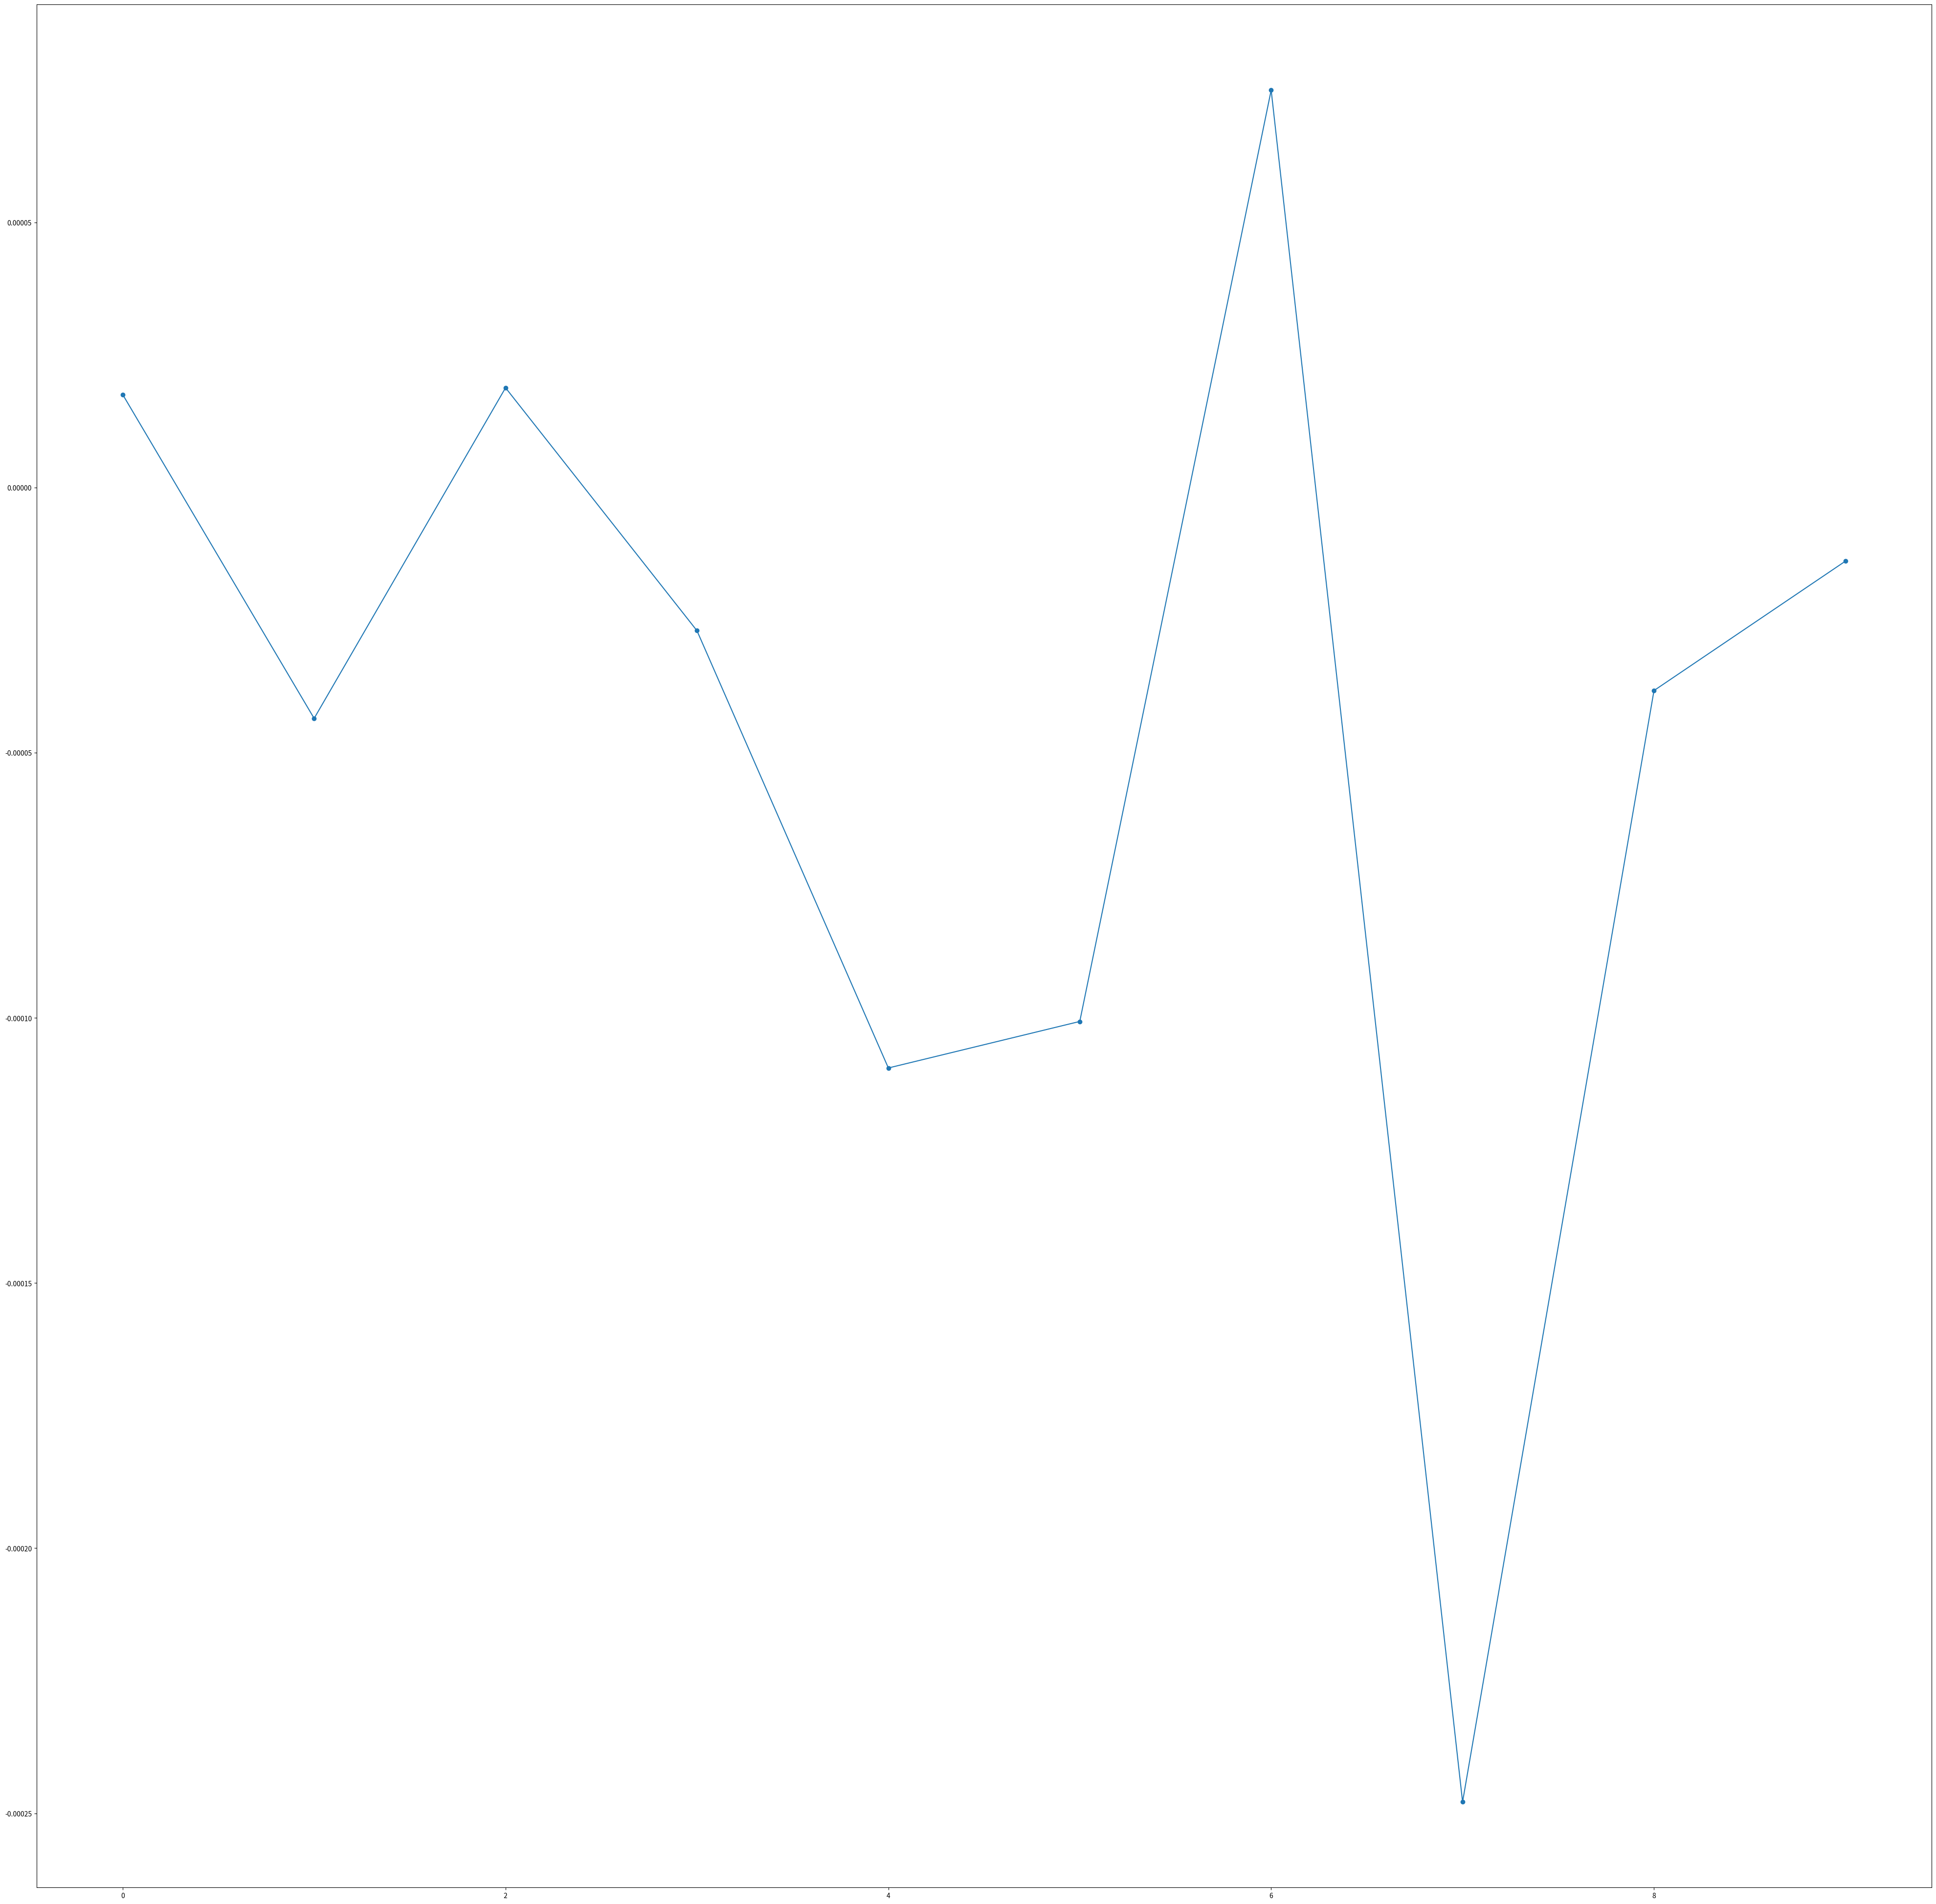

Write Python code to recreate this figure.
import itertools
import time

import matplotlib.pyplot as plt
import numpy as np

CONST_Dimension1 = 2
CONST_Dimension2 = 5
CONST_Dimension3 = 5
CONST_Dimension4 = 5

CONST_FieldMin = -0.001
CONST_FieldMax = 0.001

temp_LagrangianDensity = 5
#arr = np.random.uniform(CONST_FieldMin, CONST_FieldMax, size = (CONST_Dimension1, CONST_Dimension2, CONST_Dimension3, CONST_Dimension4))
map
# a = np.multiply(a, temp_LagrangianDensity)
# print(a)
# sum = a.sum()
# print(sum)
# print(arr)
m = 1
# S = 0
# for t in range(CONST_Dimension1):
#     for x in range(CONST_Dimension2):
#         for y in range(CONST_Dimension3):
#             for z in range(CONST_Dimension4):
#                 tFactor = (arr[t+1, x, y, z] if t < CONST_Dimension1 - 1 else 0) + (arr[t-1, x, y, z] if t > 0 else 0) - (2 * arr[t,x,y,z])
#                 xFactor = (arr[t, x+1, y, z] if x < CONST_Dimension2 - 1 else 0) + (arr[t, x-1, y, z] if x > 0 else 0) - (2 * arr[t,x,y,z])
#                 yFactor = (arr[t, x, y+1, z] if y < CONST_Dimension3 - 1 else 0) + (arr[t, x, y-1, z] if y > 0 else 0) - (2 * arr[t,x,y,z])
#                 zFactor = (arr[t, x, y, z+1] if z < CONST_Dimension4 - 1 else 0) + (arr[t, x, y, z-1] if z > 0 else 0) - (2 * arr[t,x,y,z])
#                 S += tFactor + xFactor + yFactor + zFactor + (m**2/2)*(arr[t,x,y,z]**2)
#                 print("arr["+str(t)+","+str(x)+","+str(y)+","+str(z)+"]: " + str(arr[t,x,y,z]))
#                 print("S: "+ str(S))

def calculate():
    arr = np.random.uniform(CONST_FieldMin, CONST_FieldMax, size = (CONST_Dimension1, CONST_Dimension2, CONST_Dimension3, CONST_Dimension4))
    print("Dimension: " + str(arr.ndim))
    print("Size: " + str(arr.size))
    print("Shape: " + str(arr.shape))
    #print("SUM: " + str(arr.sum()))
    
    #t0 = time.time()
    S2 = 0
    for t in range(CONST_Dimension1):
        for x in range(CONST_Dimension2):
            for y in range(CONST_Dimension3):
                for z in range(CONST_Dimension4):
                    tFactor = (arr[t+1, x, y, z] if t < CONST_Dimension1 - 1 else 0) + (arr[t-1, x, y, z] if t > 0 else 0) #- (2 * arr[t,x,y,z])
                    xFactor = (arr[t, x+1, y, z] if x < CONST_Dimension2 - 1 else 0) + (arr[t, x-1, y, z] if x > 0 else 0) #- (2 * arr[t,x,y,z])
                    yFactor = (arr[t, x, y+1, z] if y < CONST_Dimension3 - 1 else 0) + (arr[t, x, y-1, z] if y > 0 else 0) #- (2 * arr[t,x,y,z])
                    zFactor = (arr[t, x, y, z+1] if z < CONST_Dimension4 - 1 else 0) + (arr[t, x, y, z-1] if z > 0 else 0) #- (2 * arr[t,x,y,z])
                    S2 += tFactor + xFactor + yFactor + zFactor - (8 * arr[t,x,y,z]) + (m**2/2)*(arr[t,x,y,z]**2)
                    #print("arr["+str(t)+","+str(x)+","+str(y)+","+str(z)+"]: " + str(arr[t,x,y,z]))

    S2 /= (CONST_Dimension1 * CONST_Dimension2 * CONST_Dimension3 * CONST_Dimension4)
    print("S2: "+ str(S2))
    #print("Time: "+ str(time.time() - t0))

    # t0 = time.time()
    # S2 = 0
    # for (t, x, y, z) in itertools.product(range(CONST_Dimension1), range(CONST_Dimension2), range(CONST_Dimension3), range(CONST_Dimension4)):
    #     tFactor = (arr[t+1, x, y, z] if t < CONST_Dimension1 - 1 else 0) + (arr[t-1, x, y, z] if t > 0 else 0) #- (2 * arr[t,x,y,z])
    #     xFactor = (arr[t, x+1, y, z] if x < CONST_Dimension2 - 1 else 0) + (arr[t, x-1, y, z] if x > 0 else 0) #- (2 * arr[t,x,y,z])
    #     yFactor = (arr[t, x, y+1, z] if y < CONST_Dimension3 - 1 else 0) + (arr[t, x, y-1, z] if y > 0 else 0) #- (2 * arr[t,x,y,z])
    #     zFactor = (arr[t, x, y, z+1] if z < CONST_Dimension4 - 1 else 0) + (arr[t, x, y, z-1] if z > 0 else 0) #- (2 * arr[t,x,y,z])
    #     S2 += tFactor + xFactor + yFactor + zFactor - (8 * arr[t,x,y,z]) + (m**2/2)*(arr[t,x,y,z]**2)

    # print("itertools S2: "+ str(S2))
    # print("itertools Time: "+ str(time.time() - t0))

    return S2
    

actions = []
for count in range(10):
    actions.append(calculate())

#print(actions)

fig = plt.figure(figsize=(50,50))
ax = plt.axes()

ax.plot(range(len(actions)), actions)
plt.scatter(range(len(actions)), actions)
plt.show()
